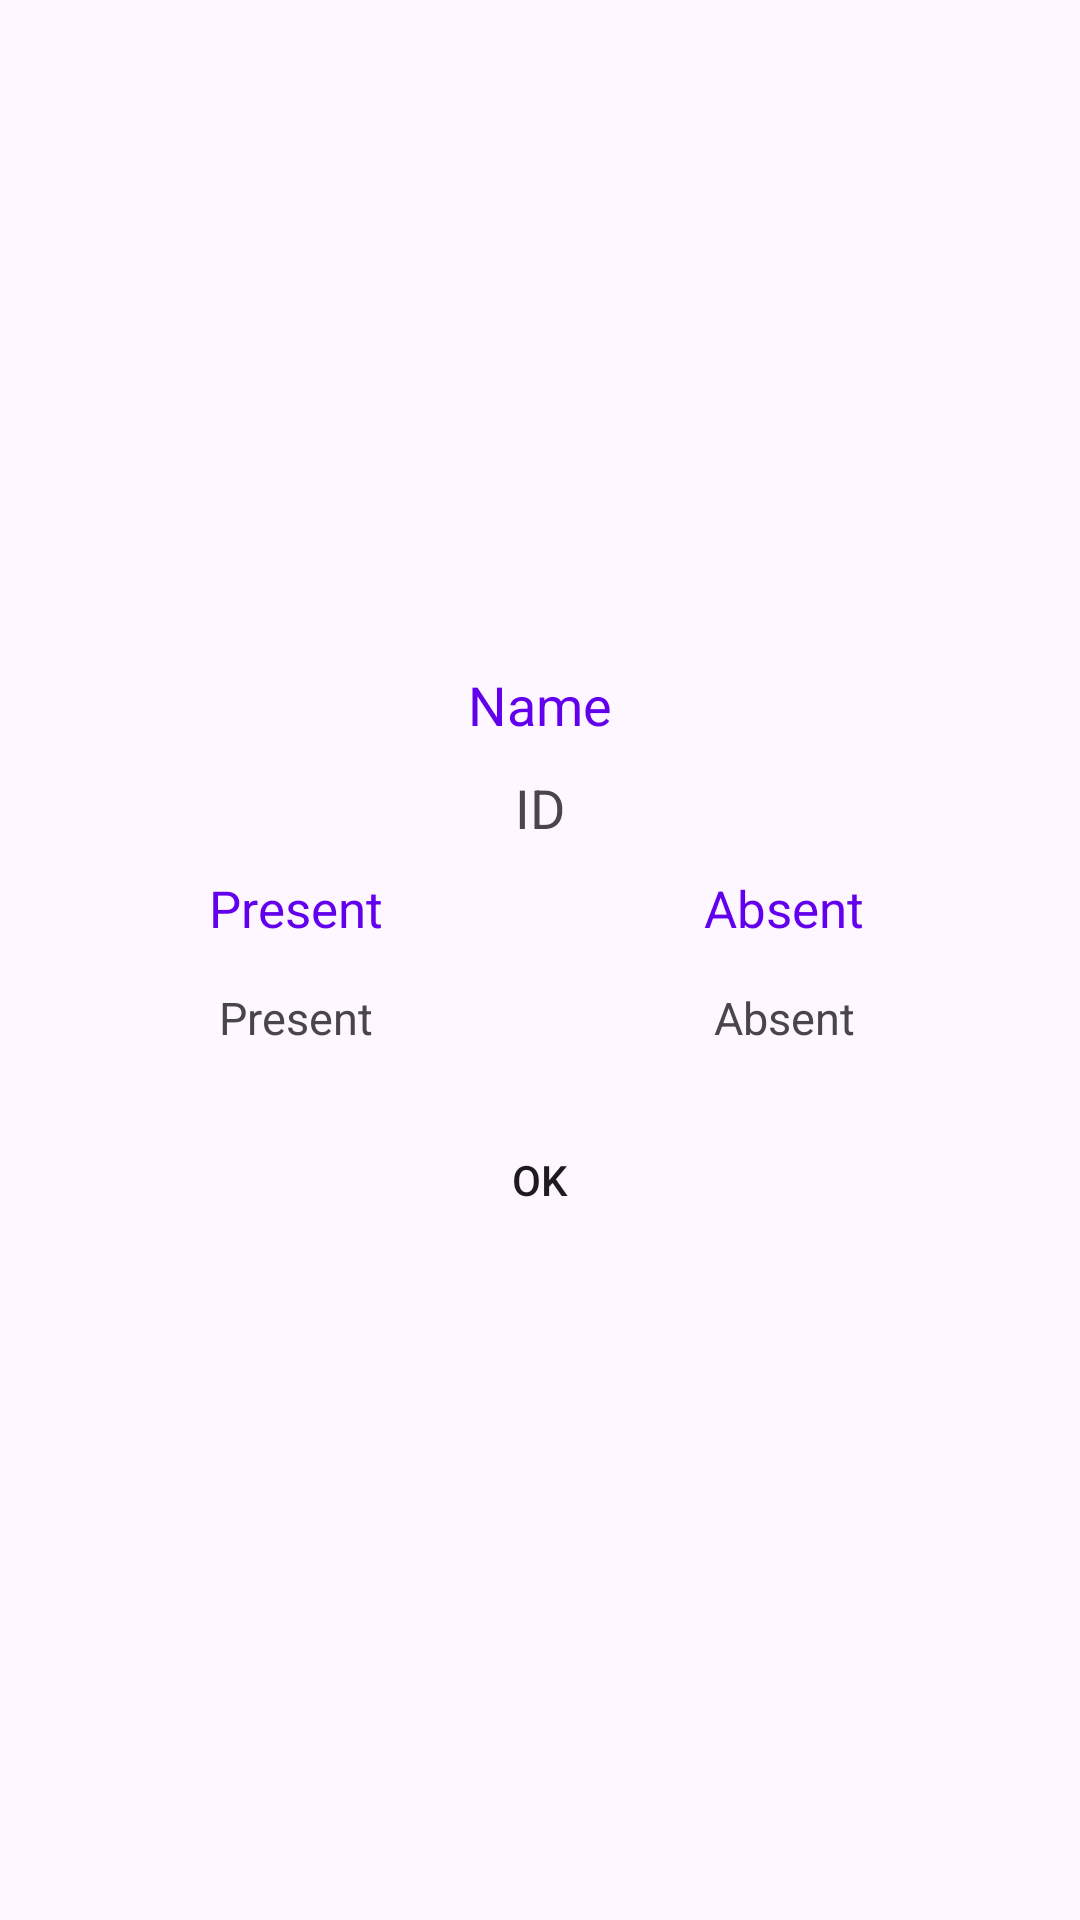

Layout XML and referenced resources for this Android screen:
<!-- AndroidManifest.xml: application theme Theme.AttendanceManagementApp -->
<!-- res/layout/viewatedance.xml -->
<?xml version="1.0" encoding="utf-8"?>
<LinearLayout
    xmlns:android="http://schemas.android.com/apk/res/android"
    android:orientation="vertical"
    android:gravity="center"
    android:padding="17dp"
    android:layout_width="match_parent"
    android:layout_height="match_parent">

    <TextView
        android:layout_marginBottom="10dp"
        android:textColor="@color/colorPrimary"
        android:textAlignment="center"
        android:text="Name"
        android:textSize="18sp"
        android:id="@+id/vName"
        android:layout_width="match_parent"
        android:layout_height="wrap_content"/>
    <TextView
        android:textAlignment="center"
        android:text="ID"
        android:textSize="18sp"
        android:id="@+id/vID"
        android:layout_marginBottom="10dp"
        android:layout_width="match_parent"
        android:layout_height="wrap_content"/>

    <LinearLayout
        android:weightSum="2"
        android:layout_width="match_parent"
        android:layout_height="wrap_content">

        <TextView
            android:textColor="@color/colorPrimary"
            android:textSize="17sp"
            android:textAlignment="center"
            android:text="Present"
            android:layout_weight="1"
            android:layout_width="0dp"
            android:layout_height="wrap_content"/>
        <TextView
            android:textColor="@color/colorPrimary"
            android:textSize="17sp"
            android:textAlignment="center"
            android:text="Absent"
            android:layout_weight="1"
            android:layout_width="0dp"
            android:layout_height="wrap_content"/>
    </LinearLayout>

    <LinearLayout
        android:layout_marginTop="15dp"
        android:weightSum="2"
        android:layout_width="match_parent"
        android:layout_height="wrap_content">

        <TextView
            android:id="@+id/presentStudentTV1"
            android:textSize="15sp"
            android:textAlignment="center"
            android:text="Present"
            android:layout_weight="1"
            android:layout_width="0dp"
            android:layout_height="wrap_content"/>
        <TextView
            android:id="@+id/absentStudentTV1"
            android:textSize="15sp"
            android:textAlignment="center"
            android:text="Absent"
            android:layout_weight="1"
            android:layout_width="0dp"
            android:layout_height="wrap_content"/>

    </LinearLayout>
    <Button
        android:id="@+id/Okbtn"
        android:textColor="@color/colorWhite"
        android:text="OK"
        android:background="@drawable/shape_gradient_button"
        android:layout_marginTop="20dp"
        android:layout_width="match_parent"
        android:layout_height="wrap_content"/>

</LinearLayout>
<!-- resources referenced by this layout -->
<resources>
  <style name="Theme.AttendanceManagementApp" parent="Base.Theme.AttendanceManagementApp" />
  <style name="Base.Theme.AttendanceManagementApp" parent="Theme.Material3.DayNight.NoActionBar">
           <item name="colorPrimary">@color/colorPrimary</item>
          <item name="colorControlNormal">@color/colorWhite</item>
      </style>
  <!-- not gathered from this repository: default colours our renderer supplied (Android Studio template values) -->
  <color name="colorPrimary">#FF6200EE</color>
</resources>
